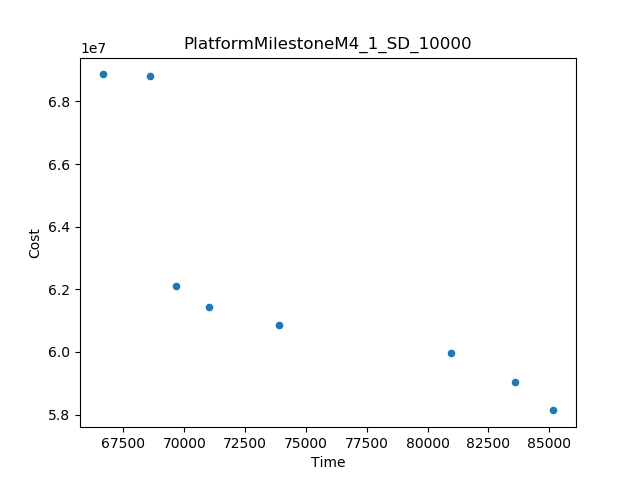

The file beside this chart, header and first rows:
Time, Cost
66641, 6.886348147574647E7
85173, 5.813251841904078E7
69648, 6.211936249405439E7
68603, 6.880835199240743E7
80970, 5.995356686313484E7
73890, 6.085175986501268E7
83595, 5.9048296644641295E7
71008, 6.142496571169416E7
